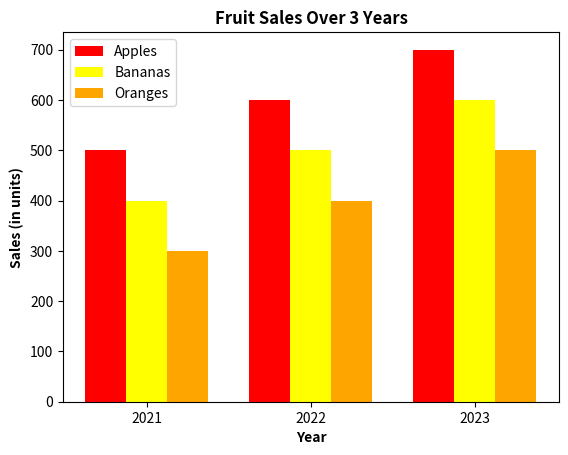

Write the Python code that produced this figure.
import numpy as np
import matplotlib.pyplot as plt

# Data for sales
years = ['2021', '2022', '2023']
apples = [500, 600, 700]
bananas = [400, 500, 600]
oranges = [300, 400, 500]

# Bar width
barWidth = 0.25

# Positions for the bars
br1 = np.arange(len(years))  # Positions for apples
print(br1)
br2 = [x + barWidth for x in br1]  # Positions for bananas
br3 = [x + barWidth for x in br2]  # Positions for oranges
print(br2)
print(br3)


# Plot the bars
plt.bar(br1, apples, color='red', width=barWidth, label='Apples')
plt.bar(br2, bananas, color='yellow', width=barWidth, label='Bananas')
plt.bar(br3, oranges, color='orange', width=barWidth, label='Oranges')

# Add labels and title
plt.xlabel('Year', fontweight='bold')
plt.ylabel('Sales (in units)', fontweight='bold')
plt.title('Fruit Sales Over 3 Years', fontweight='bold')
plt.xticks([r + barWidth for r in range(len(years))], years)

# Add legend
plt.legend()

# Show the plot
plt.show()
